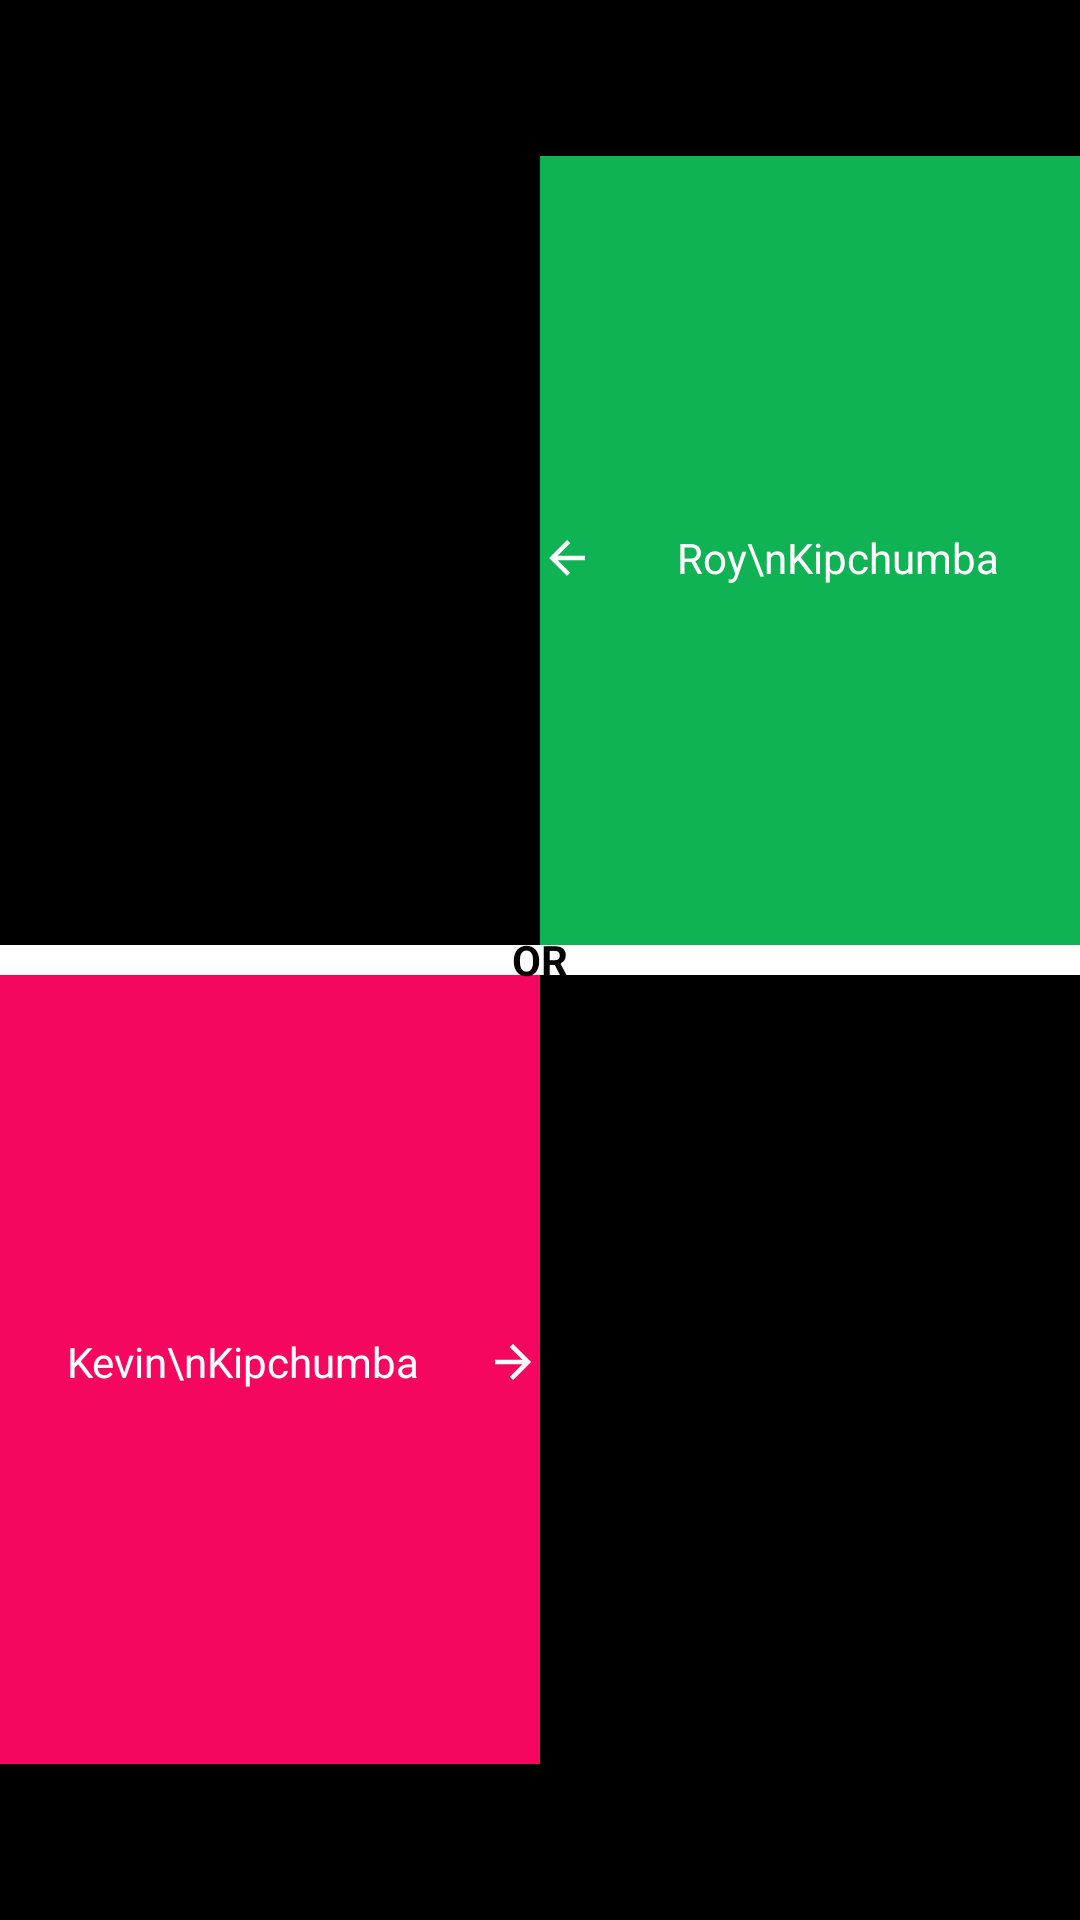

Android layout source for this screen:
<!-- AndroidManifest.xml: application theme Theme.ThisThat -->
<!-- res/layout/activity_celeb.xml -->
<?xml version="1.0" encoding="utf-8"?>
<androidx.constraintlayout.widget.ConstraintLayout xmlns:android="http://schemas.android.com/apk/res/android"
    xmlns:app="http://schemas.android.com/apk/res-auto"
    xmlns:tools="http://schemas.android.com/tools"
    android:layout_width="match_parent"
    android:layout_height="match_parent"
    android:orientation="vertical"
    android:background="@color/black"
    tools:context=".Celeb">
    <LinearLayout
        android:id="@+id/banner"
        android:layout_width="match_parent"
        android:layout_height="wrap_content"
        android:layout_alignParentBottom="true"
        android:orientation="vertical"
        app:layout_constraintTop_toTopOf="parent"
        />
    <androidx.appcompat.widget.LinearLayoutCompat
        android:layout_width="match_parent"
        android:layout_height="match_parent"
        android:layout_marginBottom="52dp"
        android:layout_marginTop="52dp"
        android:id="@+id/mainView"
        android:orientation="vertical">

    <androidx.appcompat.widget.LinearLayoutCompat
        android:layout_width="match_parent"
        android:layout_height="0dp"
        android:id="@+id/lina"
        android:layout_weight="1"
        android:orientation="horizontal">
        <ImageView
            android:id="@+id/optiona"
            android:layout_width="0dp"
            android:layout_weight="1"
            android:layout_height="match_parent"/>
        <TextView
            android:id="@+id/texta"
            android:layout_width="0dp"
            android:layout_weight="1"
            android:background="@color/optiona"
            android:gravity="center"
            android:layout_height="match_parent"
            android:textColor="@color/white"
            android:text="Roy\nKipchumba"
            app:drawableStartCompat="@drawable/ic_back" />
    </androidx.appcompat.widget.LinearLayoutCompat>
    <androidx.appcompat.widget.LinearLayoutCompat
        android:layout_width="match_parent"
        android:layout_height="0dp"
        android:id="@+id/linb"
        android:layout_weight="1"
        android:orientation="horizontal">
        <TextView
            android:layout_width="0dp"
            android:layout_weight="1"
            android:id="@+id/textb"
            android:background="@color/optionb"
            android:gravity="center"
            android:layout_height="match_parent"
            android:textColor="@color/white"
            android:text="Kevin\nKipchumba"
            app:drawableEndCompat="@drawable/ic_forward" />
        <ImageView
            android:id="@+id/optionb"
            android:layout_width="0dp"
            android:layout_weight="1"
            android:layout_height="match_parent"/>
    </androidx.appcompat.widget.LinearLayoutCompat>
    </androidx.appcompat.widget.LinearLayoutCompat>
    <View
        android:layout_width="match_parent"
        android:layout_height="10dp"
        android:background="@color/white"
        app:layout_constraintTop_toTopOf="parent"
        app:layout_constraintBottom_toBottomOf="parent"/>
    <TextView
        android:layout_width="70dp"
        android:layout_height="70dp"
        android:padding="3dp"
        android:textColor="#000"
        android:gravity="center"
        android:layout_margin="20dp"
        app:layout_constraintStart_toStartOf="parent"
        app:layout_constraintEnd_toEndOf="parent"
        android:textStyle="bold"
        android:background="@drawable/text"
        app:layout_constraintTop_toTopOf="parent"
        app:layout_constraintBottom_toBottomOf="parent"
        android:text="OR"/>
    <androidx.appcompat.widget.LinearLayoutCompat
        app:layout_constraintStart_toStartOf="parent"
        app:layout_constraintTop_toTopOf="parent"
        app:layout_constraintBottom_toBottomOf="parent"
        android:background="@drawable/lin"
        android:paddingStart="3dp"
        android:layout_margin="20dp"
        android:id="@+id/percentage"
        android:paddingEnd="3dp"
        android:visibility="gone"
        app:layout_constraintEnd_toEndOf="parent"
        android:orientation="vertical"
        android:layout_width="70dp"
        android:layout_height="110dp">
        <TextView
            android:id="@+id/optiona_percent"
            android:layout_width="match_parent"
            android:layout_height="0dp"
            android:layout_weight="1"
            android:text="100%"
            android:textStyle="bold"
            android:textColor="@color/optiona"/>
        <TextView
            android:layout_width="match_parent"
            android:layout_height="0dp"
            android:layout_weight="1"
            android:id="@+id/optionb_percent"
            android:text="100%"
            android:gravity="bottom|end"
            android:layout_gravity="bottom"
            android:textStyle="bold"
            android:textColor="@color/optionb"/>
    </androidx.appcompat.widget.LinearLayoutCompat>
    <ProgressBar
        android:id="@+id/progress"
        android:layout_width="60dp"
        android:visibility="gone"
        app:layout_constraintStart_toStartOf="parent"
        app:layout_constraintTop_toTopOf="parent"
        app:layout_constraintBottom_toBottomOf="parent"
        app:layout_constraintEnd_toEndOf="parent"
        android:layout_height="60dp"/>
    <Button
        android:id="@+id/reload"
        android:layout_width="wrap_content"
        android:visibility="gone"
        app:layout_constraintStart_toStartOf="parent"
        app:layout_constraintTop_toTopOf="parent"
        android:text="Reload"
        android:textSize="12sp"
        app:layout_constraintBottom_toBottomOf="parent"
        app:layout_constraintEnd_toEndOf="parent"
        android:layout_height="wrap_content"/>
    <LinearLayout
        android:id="@+id/banner_container"
        android:layout_width="match_parent"
        android:layout_height="wrap_content"
        android:layout_alignParentBottom="true"
        android:orientation="vertical"
        app:layout_constraintBottom_toBottomOf="parent"
        />
</androidx.constraintlayout.widget.ConstraintLayout>
<!-- resources referenced by this layout -->
<resources>
  <color name="black">#FF000000</color>
  <color name="optiona">#0FB353</color>
  <color name="optionb">#F6075F</color>
  <color name="white">#FFFFFFFF</color>
  <!-- drawable ic_back (drawable) -->
  <vector xmlns:android="http://schemas.android.com/apk/res/android"
      android:width="18dp"
      android:height="18dp"
      android:viewportWidth="24"
      android:viewportHeight="24"
      android:tint="@color/white">
    <path
        android:fillColor="@android:color/white"
        android:pathData="M20,11H7.83l5.59,-5.59L12,4l-8,8 8,8 1.41,-1.41L7.83,13H20v-2z"/>
  </vector>
  <!-- drawable ic_forward (drawable) -->
  <vector xmlns:android="http://schemas.android.com/apk/res/android"
      android:width="18dp"
      android:height="18dp"
      android:viewportWidth="24"
      android:viewportHeight="24"
      android:tint="@color/white">
    <path
        android:fillColor="@android:color/white"
        android:pathData="M12,4l-1.41,1.41L16.17,11H4v2h12.17l-5.58,5.59L12,20l8,-8z"/>
  </vector>
  <style name="Theme.ThisThat" parent="Theme.MaterialComponents.DayNight.DarkActionBar">
          
          <item name="colorPrimary">@color/purple_500</item>
          <item name="colorPrimaryVariant">@color/purple_700</item>
          <item name="colorOnPrimary">@color/white</item>
          <item name="windowActionBar">false</item>
          <item name="windowNoTitle">true</item>
          
          <item name="colorSecondary">@color/teal_200</item>
          <item name="colorSecondaryVariant">@color/teal_700</item>
          <item name="colorOnSecondary">@color/black</item>
          
          <item name="android:statusBarColor" tools:targetApi="l">@color/black</item>
          
      </style>
  <color name="purple_500">#F6075F</color>
  <color name="purple_700">#F6075F</color>
  <color name="teal_200">#02988A</color>
  <color name="teal_700">#FF018786</color>
</resources>
